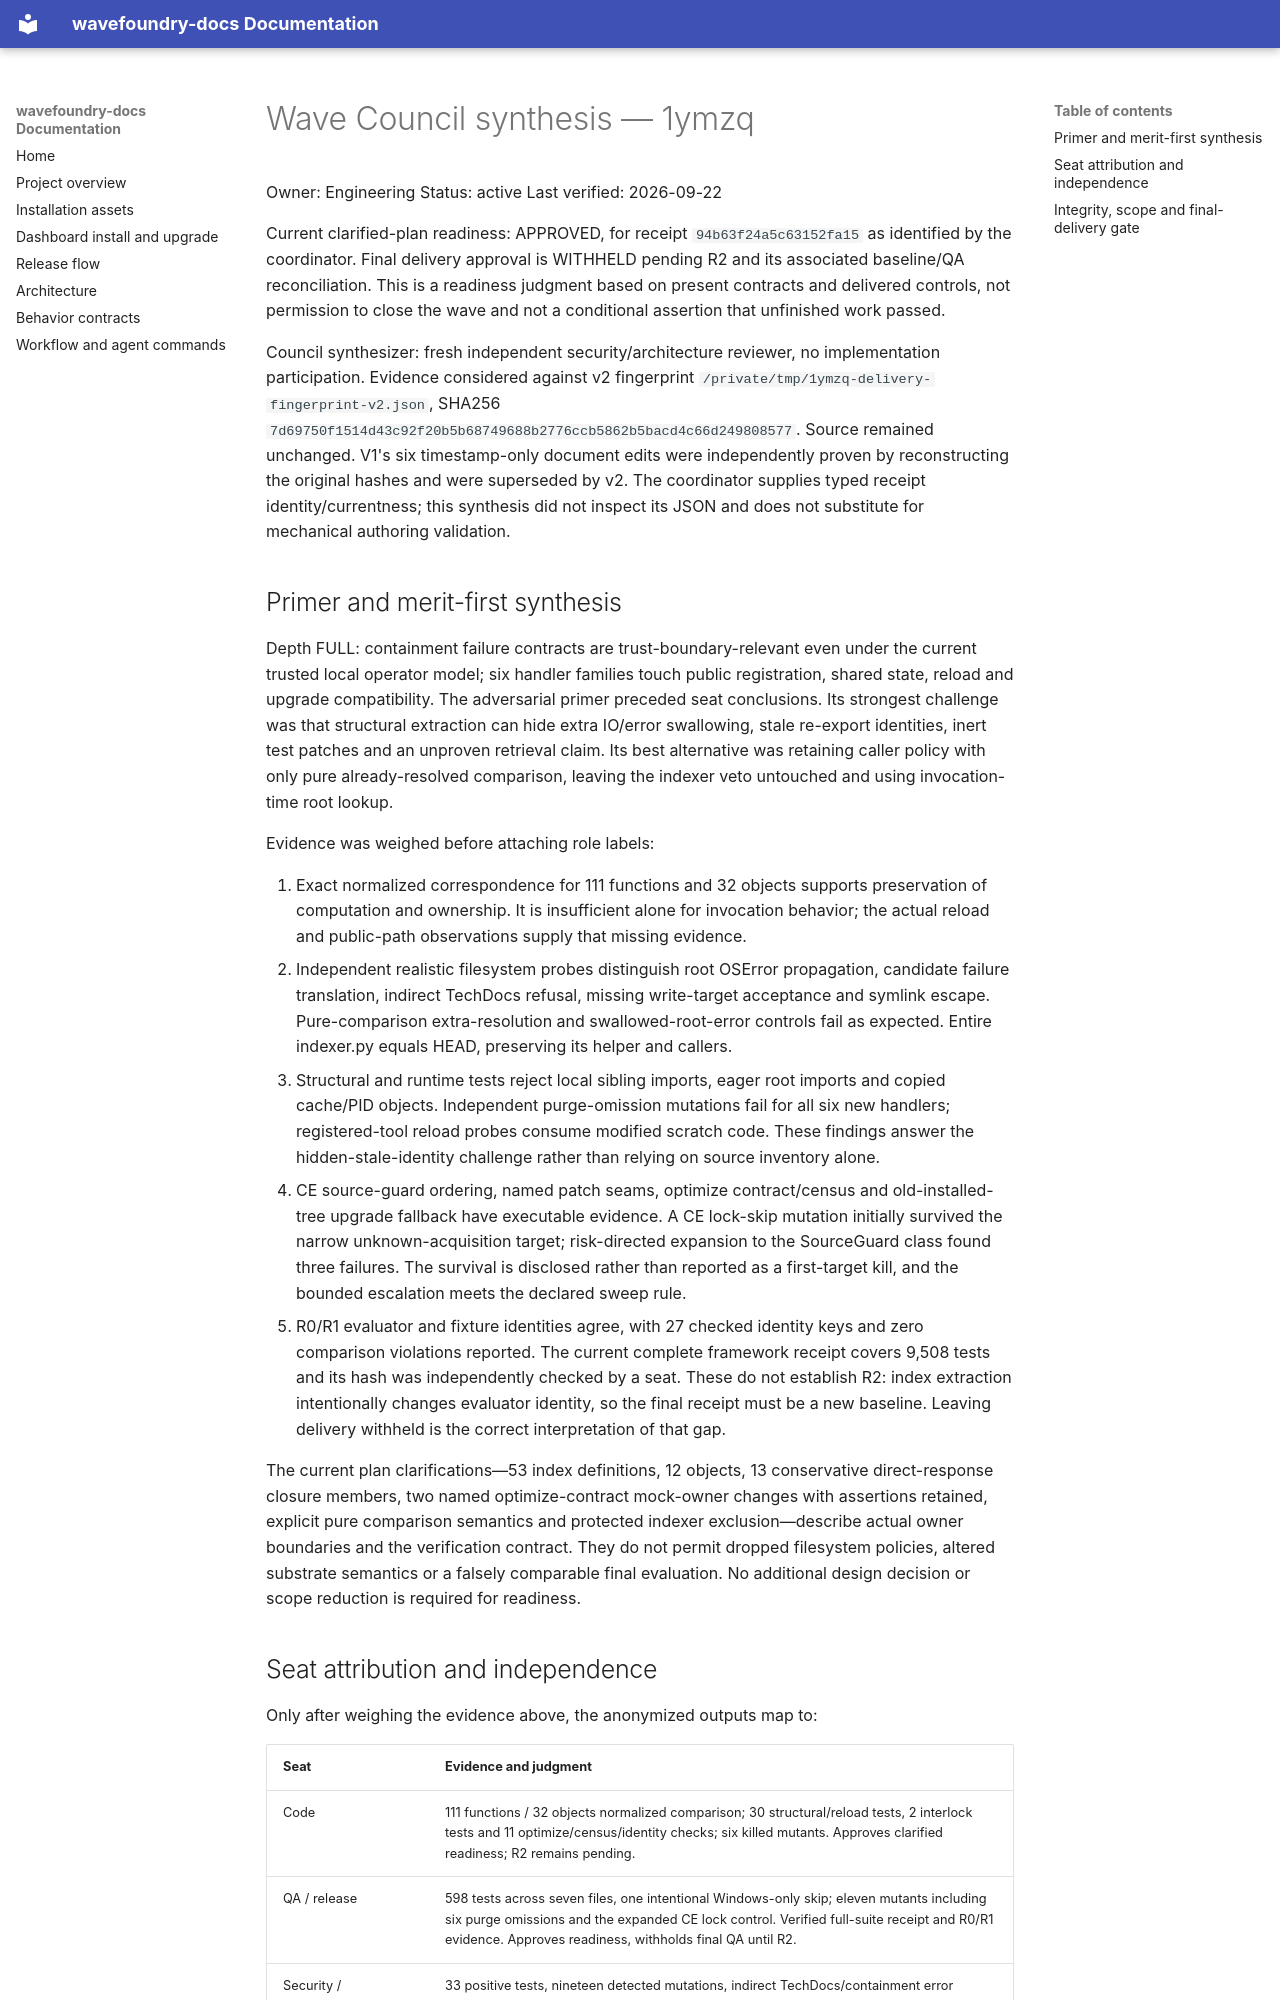

repository: coryhacking/wavefoundry · page: waves/1ymzq handler-module-split-three/evidence/council/index.html · generator: mkdocs

# Wave Council synthesis — 1ymzq

Owner: Engineering
Status: active
Last verified: 2026-09-22

Current clarified-plan readiness: APPROVED, for receipt `94b63f24a5c63152fa15` as identified by the coordinator. Final delivery approval is WITHHELD pending R2 and its associated baseline/QA reconciliation. This is a readiness judgment based on present contracts and delivered controls, not permission to close the wave and not a conditional assertion that unfinished work passed.

Council synthesizer: fresh independent security/architecture reviewer, no implementation participation. Evidence considered against v2 fingerprint `/private/tmp/1ymzq-delivery-fingerprint-v2.json`, SHA256 `7d69750f1514d43c92f20b5b68749688b2776ccb5862b5bacd4c66d249808577`. Source remained unchanged. V1's six timestamp-only document edits were independently proven by reconstructing the original hashes and were superseded by v2. The coordinator supplies typed receipt identity/currentness; this synthesis did not inspect its JSON and does not substitute for mechanical authoring validation.

## Primer and merit-first synthesis

Depth FULL: containment failure contracts are trust-boundary-relevant even under the current trusted local operator model; six handler families touch public registration, shared state, reload and upgrade compatibility. The adversarial primer preceded seat conclusions. Its strongest challenge was that structural extraction can hide extra IO/error swallowing, stale re-export identities, inert test patches and an unproven retrieval claim. Its best alternative was retaining caller policy with only pure already-resolved comparison, leaving the indexer veto untouched and using invocation-time root lookup.

Evidence was weighed before attaching role labels:

1. Exact normalized correspondence for 111 functions and 32 objects supports preservation of computation and ownership. It is insufficient alone for invocation behavior; the actual reload and public-path observations supply that missing evidence.
2. Independent realistic filesystem probes distinguish root OSError propagation, candidate failure translation, indirect TechDocs refusal, missing write-target acceptance and symlink escape. Pure-comparison extra-resolution and swallowed-root-error controls fail as expected. Entire indexer.py equals HEAD, preserving its helper and callers.
3. Structural and runtime tests reject local sibling imports, eager root imports and copied cache/PID objects. Independent purge-omission mutations fail for all six new handlers; registered-tool reload probes consume modified scratch code. These findings answer the hidden-stale-identity challenge rather than relying on source inventory alone.
4. CE source-guard ordering, named patch seams, optimize contract/census and old-installed-tree upgrade fallback have executable evidence. A CE lock-skip mutation initially survived the narrow unknown-acquisition target; risk-directed expansion to the SourceGuard class found three failures. The survival is disclosed rather than reported as a first-target kill, and the bounded escalation meets the declared sweep rule.
5. R0/R1 evaluator and fixture identities agree, with 27 checked identity keys and zero comparison violations reported. The current complete framework receipt covers 9,508 tests and its hash was independently checked by a seat. These do not establish R2: index extraction intentionally changes evaluator identity, so the final receipt must be a new baseline. Leaving delivery withheld is the correct interpretation of that gap.

The current plan clarifications—53 index definitions, 12 objects, 13 conservative direct-response closure members, two named optimize-contract mock-owner changes with assertions retained, explicit pure comparison semantics and protected indexer exclusion—describe actual owner boundaries and the verification contract. They do not permit dropped filesystem policies, altered substrate semantics or a falsely comparable final evaluation. No additional design decision or scope reduction is required for readiness.
